10-way image classification set "datos" from GitHub (Go-Birds-Dev/Go_birds); label vocabulary: ara ararauna, chroicocephalus ridibundus, eubucco bourcierii, laterallus albigularis, melanerpes formicivorus, patagioenas subvinacea, platalea ajaja, rynchops niger, theristicus caudatus, vultur gryphus.

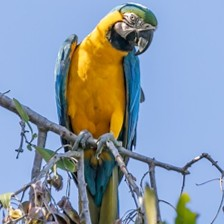
Label: ara ararauna

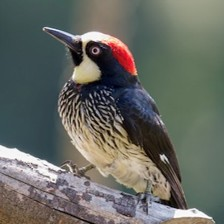
Label: melanerpes formicivorus

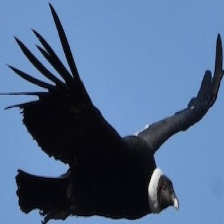
Label: vultur gryphus

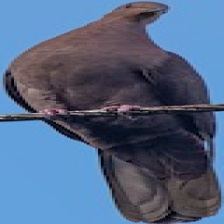
Label: patagioenas subvinacea

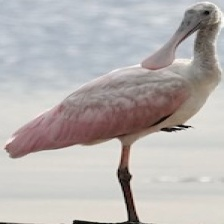
Label: platalea ajaja

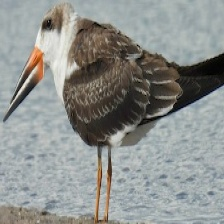
Label: rynchops niger
